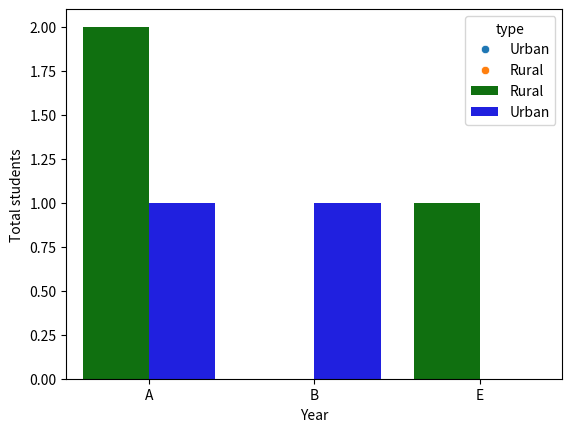
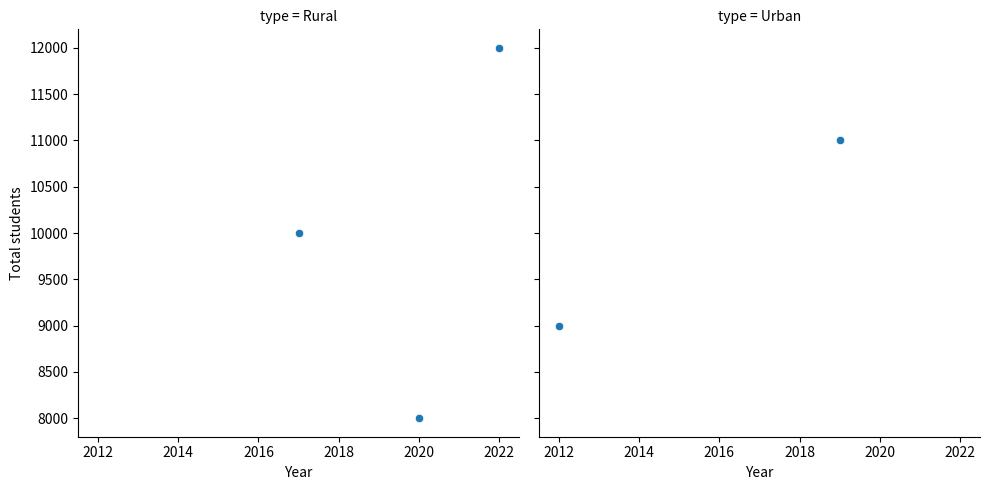
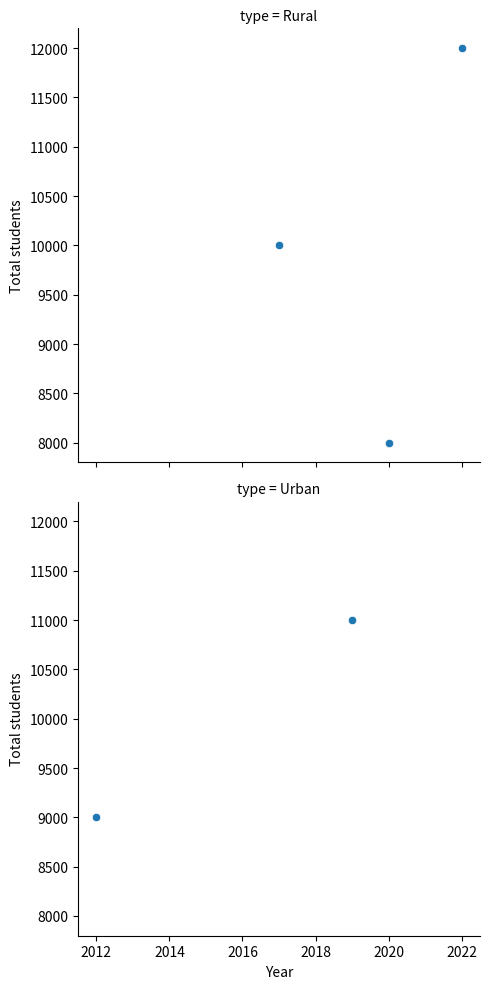
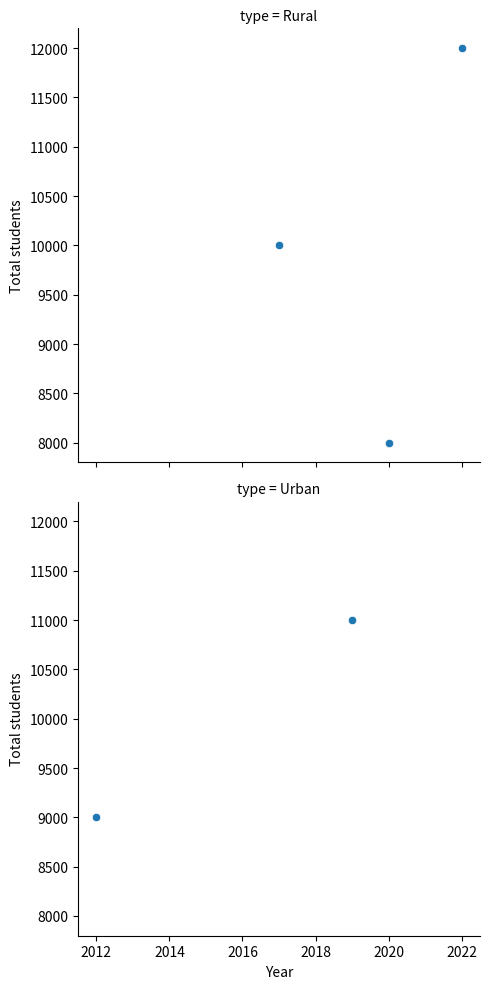
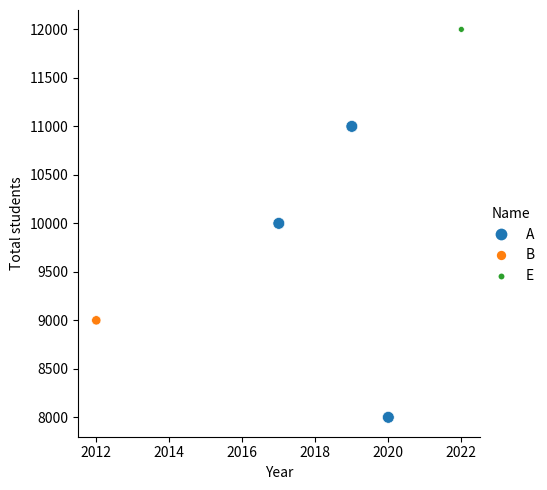
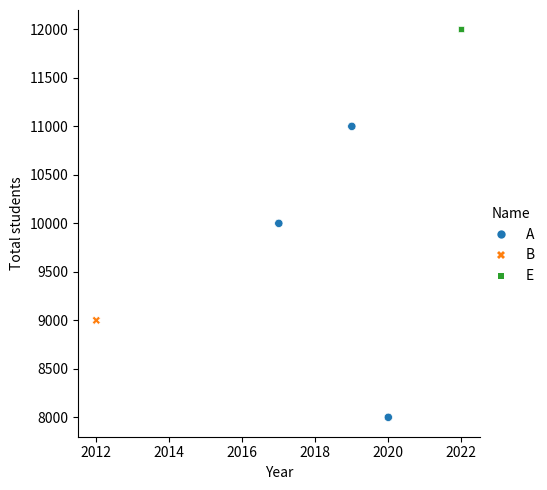
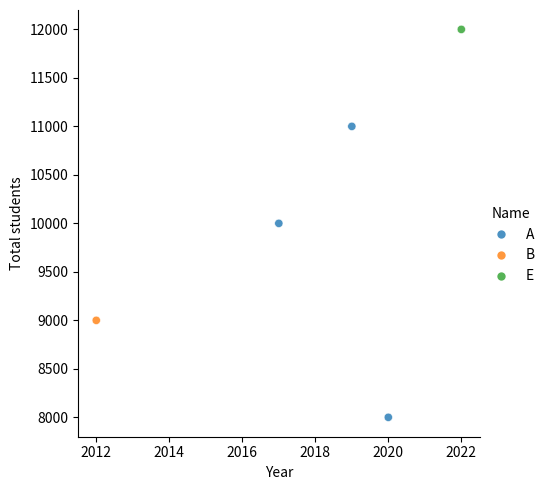

The matplotlib source for these figures, in order:
#!/usr/bin/env python
# coding: utf-8

# In[2]:


import matplotlib.pyplot as plt


# In[3]:


import seaborn as sns


# In[4]:


data={'Name':['A','B','A','A','E'], 'Year':[2020,2012,2017,2019,2022], 'Total students':[8000,9000,10000,11000,12000],
      'type':['Rural','Urban','Rural','Urban','Rural']}


# In[5]:


import pandas as pd


# In[6]:


data_import=pd.DataFrame(data)


# In[7]:


data_import


# In[24]:


sns.scatterplot(x='Year',y='Total students',data=data_import, hue='type',hue_order=['Urban','Rural'])


# In[26]:


palette_colors={'Rural':'green','Urban':'blue'}


# In[31]:


sns.countplot(x='Name', data=data_import,hue='type',palette=palette_colors)


# In[33]:


#Visualizing 2 quantitative variables
#creating subplots with row and column
#(arranging in columns)
sns.relplot(x='Year',y='Total students', kind='scatter',col='type', data=data_import)


# In[35]:


#(arranging in rows)
sns.relplot(x='Year',y='Total students', kind='scatter',row='type', data=data_import, col_order=['Urban','Rural'])


# In[8]:


sns.relplot(x='Year',y='Total students', kind='scatter',row='type', data=data_import, col_order=['Urban','Rural'])


# In[12]:


#Make use of 'size' and 'hue' for easy visualization.
#hue and size take column name as input
#here name is categorical variable thats why different color of points, if 'Name' would have been quantitative variable then the color would have been same.
sns.relplot(x='Year',y='Total students',data=data_import, kind='scatter',size='Name',hue='Name')


# In[13]:


#'style' changes the representation of the points
sns.relplot(x='Year',y='Total students',data=data_import, kind='scatter',style='Name',hue='Name')


# In[15]:


#set alpha between 0 and 1
#0 being completely transparent and 1 being non transparent
sns.relplot(x='Year',y='Total students',data=data_import, kind='scatter',alpha=0.8,hue='Name')


# In[ ]:




